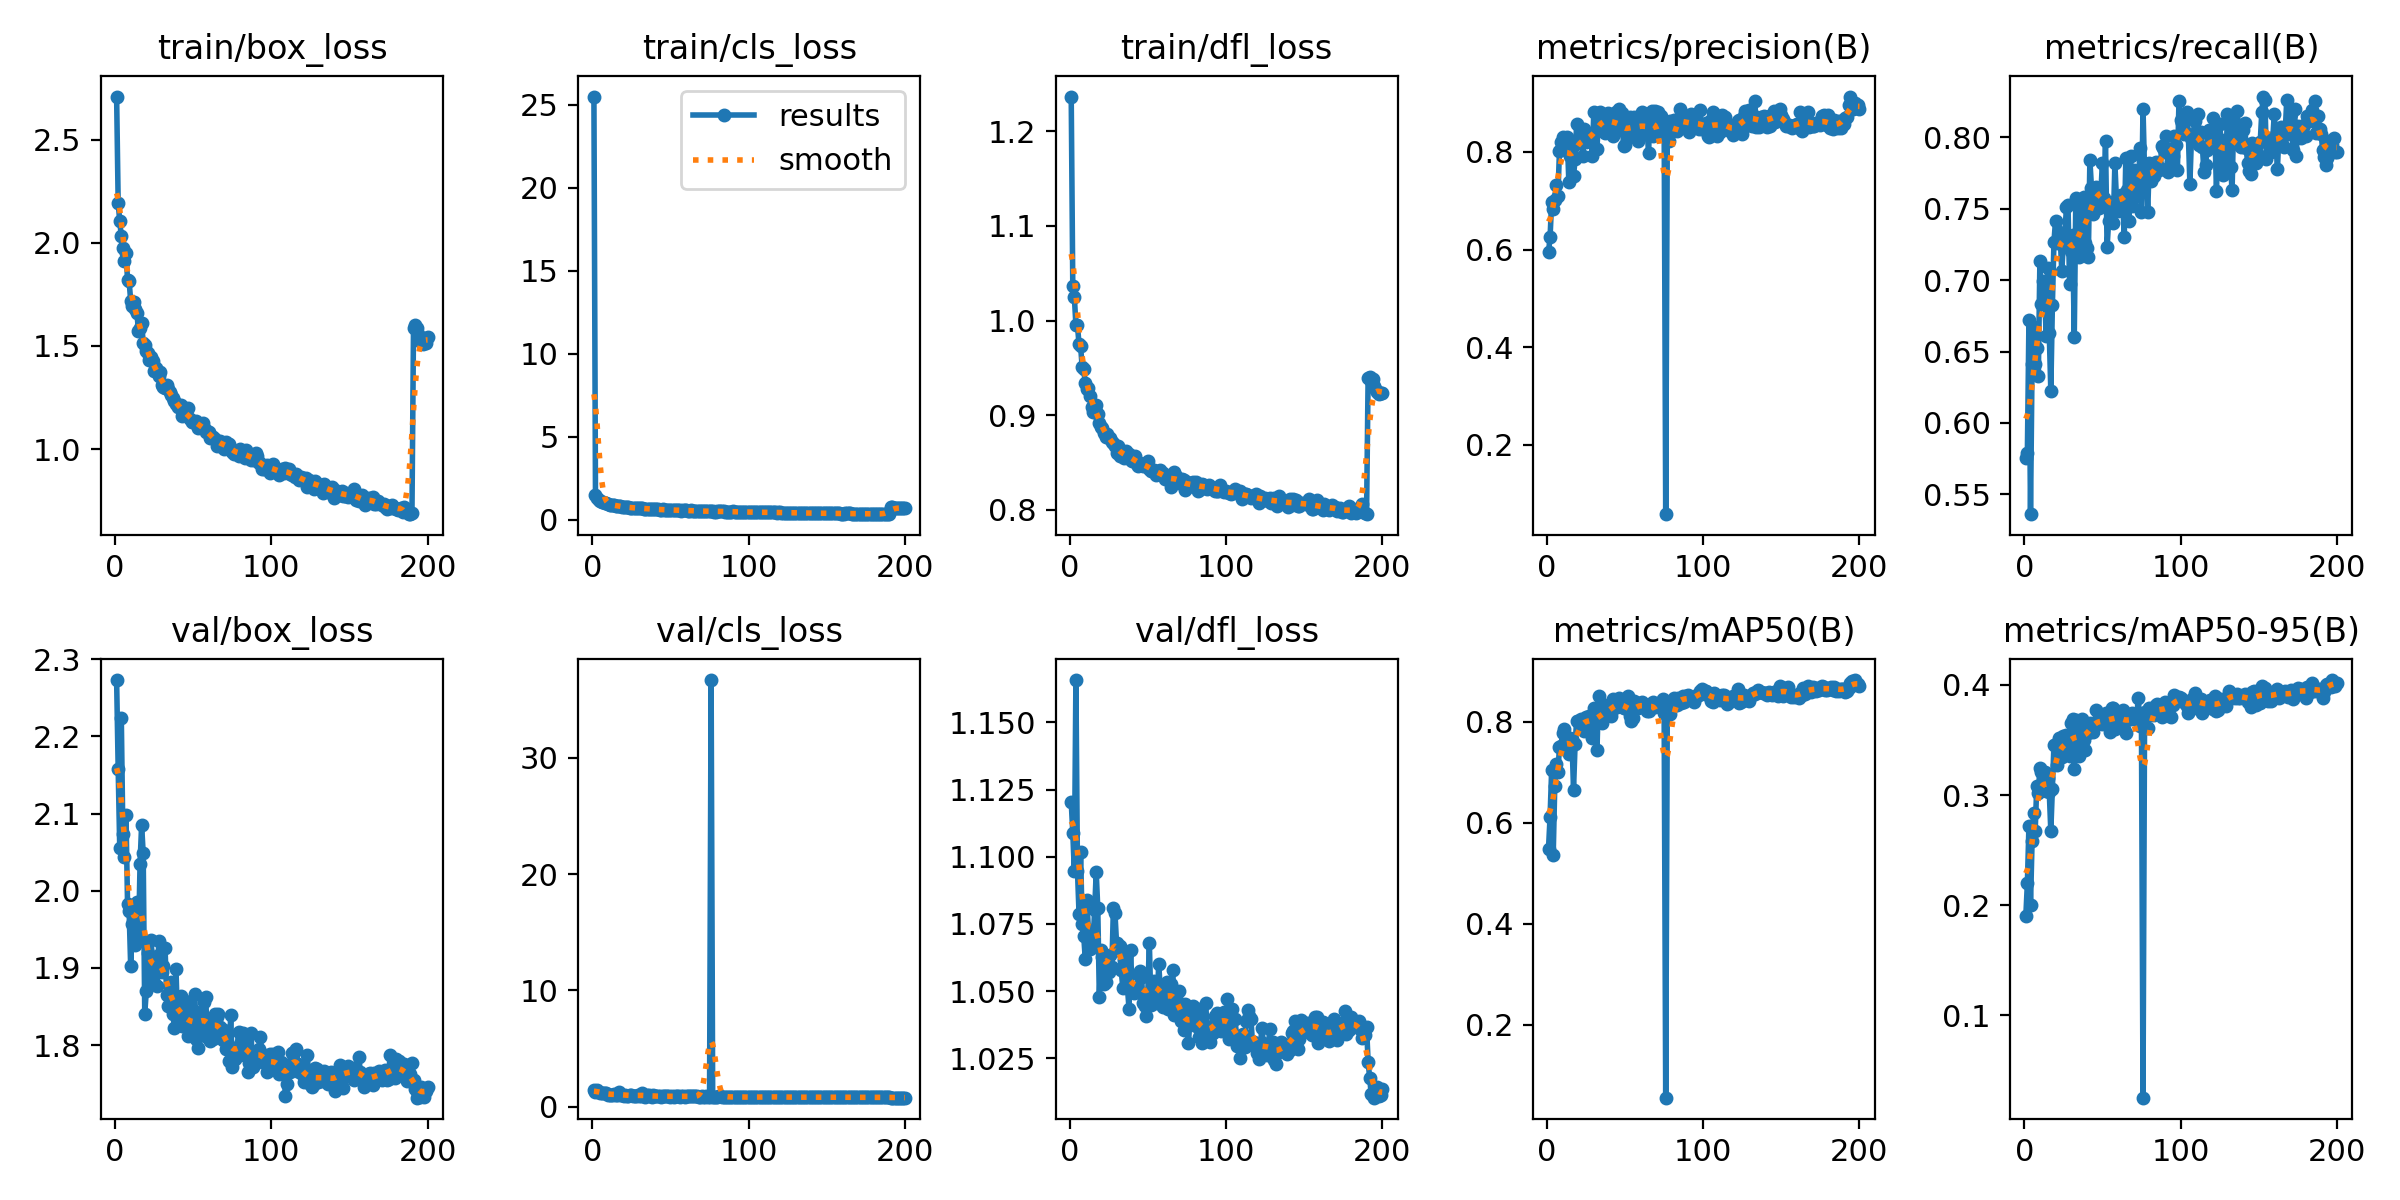

The file beside this chart, header and first rows:
epoch, time, train/box_loss, train/cls_loss, train/dfl_loss, metrics/precision(B), metrics/recall(B), metrics/mAP50(B), metrics/mAP50-95(B), val/box_loss, val/cls_loss, val/dfl_loss, lr/pg0, lr/pg1, lr/pg2
1, 35.4, 2.709, 25.5, 1.237, 0.5946, 0.5754, 0.5487, 0.19, 2.273, 1.49, 1.12, 0.0006628, 0.0006628, 0.0006628
2, 70.5, 2.192, 1.507, 1.037, 0.6255, 0.5792, 0.6118, 0.22, 2.158, 1.252, 1.109, 0.001323, 0.001323, 0.001323
3, 105.4, 2.106, 1.348, 1.025, 0.6973, 0.6717, 0.7033, 0.2722, 2.056, 1.462, 1.095, 0.001976, 0.001976, 0.001976
4, 139.8, 2.032, 1.211, 0.9952, 0.6827, 0.5361, 0.5353, 0.2003, 2.225, 1.277, 1.166, 0.00197, 0.00197, 0.00197
5, 174.1, 1.976, 1.131, 0.9948, 0.7012, 0.6413, 0.6731, 0.258, 2.074, 1.168, 1.095, 0.00196, 0.00196, 0.00196
6, 208.5, 1.91, 1.09, 0.9749, 0.7317, 0.667, 0.7164, 0.2839, 2.043, 1.189, 1.079, 0.00195, 0.00195, 0.00195
7, 242.8, 1.951, 1.099, 0.9728, 0.7089, 0.6413, 0.6994, 0.2676, 2.098, 1.16, 1.102, 0.001941, 0.001941, 0.001941
8, 277.1, 1.821, 1.002, 0.9512, 0.8013, 0.6527, 0.7492, 0.3084, 1.983, 1.164, 1.075, 0.001931, 0.001931, 0.001931
9, 311.5, 1.813, 0.9974, 0.9484, 0.8194, 0.6325, 0.752, 0.3017, 1.974, 1.192, 1.071, 0.001921, 0.001921, 0.001921
10, 345.7, 1.72, 0.9346, 0.9337, 0.8303, 0.7131, 0.7769, 0.3247, 1.902, 1.06, 1.062, 0.001911, 0.001911, 0.001911
11, 380.1, 1.693, 0.905, 0.9274, 0.8217, 0.6835, 0.7851, 0.3208, 1.957, 1.042, 1.084, 0.001901, 0.001901, 0.001901
12, 414.4, 1.715, 0.9154, 0.9288, 0.8094, 0.6996, 0.769, 0.3108, 1.946, 1.039, 1.073, 0.001891, 0.001891, 0.001891
13, 448.7, 1.68, 0.9055, 0.9205, 0.8313, 0.6934, 0.7604, 0.3211, 1.93, 1.014, 1.066, 0.001881, 0.001881, 0.001881
14, 483, 1.658, 0.9007, 0.9085, 0.7382, 0.6611, 0.7366, 0.3041, 1.985, 1.131, 1.073, 0.001871, 0.001871, 0.001871
15, 517.3, 1.574, 0.8332, 0.9037, 0.7917, 0.7085, 0.768, 0.3154, 1.935, 0.9953, 1.068, 0.001861, 0.001861, 0.001861
16, 551.6, 1.587, 0.8504, 0.9061, 0.8079, 0.6629, 0.7656, 0.303, 2.035, 1.036, 1.08, 0.001852, 0.001852, 0.001852
17, 585.9, 1.612, 0.8501, 0.9111, 0.7497, 0.6223, 0.6653, 0.2673, 2.085, 1.285, 1.094, 0.001842, 0.001842, 0.001842
18, 620.2, 1.517, 0.8143, 0.9015, 0.7844, 0.6824, 0.7548, 0.3053, 2.049, 1.034, 1.081, 0.001832, 0.001832, 0.001832
19, 654.5, 1.505, 0.7903, 0.8914, 0.8566, 0.7267, 0.8016, 0.3451, 1.841, 0.9853, 1.048, 0.001822, 0.001822, 0.001822
20, 688.9, 1.477, 0.7968, 0.8872, 0.8184, 0.7414, 0.8013, 0.3467, 1.87, 0.9471, 1.065, 0.001812, 0.001812, 0.001812
21, 723.2, 1.467, 0.7709, 0.8868, 0.834, 0.7257, 0.7988, 0.3269, 1.919, 0.9941, 1.063, 0.001802, 0.001802, 0.001802
22, 757.5, 1.432, 0.7689, 0.8806, 0.8192, 0.7338, 0.8054, 0.352, 1.883, 0.9684, 1.053, 0.001792, 0.001792, 0.001792
23, 791.8, 1.445, 0.7684, 0.8764, 0.7924, 0.73, 0.7974, 0.3465, 1.936, 0.9732, 1.054, 0.001782, 0.001782, 0.001782
24, 826.2, 1.425, 0.7464, 0.8798, 0.8466, 0.7066, 0.7817, 0.3345, 1.909, 1.002, 1.06, 0.001772, 0.001772, 0.001772
25, 860.5, 1.381, 0.7173, 0.8761, 0.8194, 0.7248, 0.8086, 0.3533, 1.88, 0.994, 1.057, 0.001762, 0.001762, 0.001762
26, 894.8, 1.394, 0.7309, 0.8753, 0.8367, 0.7326, 0.8065, 0.3382, 1.913, 0.9715, 1.063, 0.001752, 0.001752, 0.001752
27, 929.1, 1.373, 0.7314, 0.872, 0.8258, 0.751, 0.8102, 0.3545, 1.877, 0.912, 1.059, 0.001743, 0.001743, 0.001743
28, 963.5, 1.353, 0.7257, 0.8704, 0.8327, 0.7529, 0.8086, 0.3443, 1.935, 0.9581, 1.081, 0.001733, 0.001733, 0.001733
29, 997.8, 1.373, 0.7407, 0.8675, 0.7915, 0.6971, 0.7679, 0.3355, 1.918, 1.042, 1.079, 0.001723, 0.001723, 0.001723
30, 1032, 1.31, 0.6977, 0.8604, 0.8821, 0.7205, 0.8261, 0.3654, 1.894, 0.9643, 1.068, 0.001713, 0.001713, 0.001713
31, 1066, 1.302, 0.6903, 0.8673, 0.841, 0.7313, 0.8179, 0.3687, 1.903, 0.9537, 1.065, 0.001703, 0.001703, 0.001703
32, 1101, 1.296, 0.6996, 0.8567, 0.8052, 0.66, 0.7432, 0.3233, 1.926, 1.18, 1.067, 0.001693, 0.001693, 0.001693
33, 1135, 1.308, 0.6838, 0.8609, 0.873, 0.7576, 0.8514, 0.3684, 1.865, 0.9036, 1.058, 0.001683, 0.001683, 0.001683
34, 1170, 1.29, 0.6701, 0.8584, 0.8815, 0.7545, 0.8287, 0.362, 1.85, 0.8867, 1.051, 0.001673, 0.001673, 0.001673
35, 1205, 1.278, 0.6712, 0.8551, 0.8586, 0.716, 0.797, 0.3356, 1.864, 0.9898, 1.062, 0.001663, 0.001663, 0.001663
36, 1239, 1.263, 0.6618, 0.862, 0.8737, 0.7279, 0.8071, 0.3517, 1.882, 0.99, 1.063, 0.001654, 0.001654, 0.001654
37, 1273, 1.249, 0.6586, 0.8561, 0.8389, 0.7459, 0.8326, 0.3695, 1.84, 0.9318, 1.051, 0.001644, 0.001644, 0.001644
38, 1307, 1.233, 0.6504, 0.859, 0.8648, 0.7579, 0.8138, 0.3498, 1.822, 0.8867, 1.043, 0.001634, 0.001634, 0.001634
39, 1342, 1.221, 0.6518, 0.853, 0.8785, 0.7262, 0.822, 0.3407, 1.899, 0.9804, 1.065, 0.001624, 0.001624, 0.001624
40, 1376, 1.202, 0.6411, 0.852, 0.8716, 0.7224, 0.8196, 0.357, 1.828, 0.9095, 1.05, 0.001614, 0.001614, 0.001614
41, 1410, 1.216, 0.641, 0.8541, 0.8733, 0.7163, 0.8106, 0.3564, 1.831, 0.9219, 1.049, 0.001604, 0.001604, 0.001604
42, 1445, 1.212, 0.633, 0.8571, 0.833, 0.784, 0.8447, 0.3651, 1.864, 0.903, 1.05, 0.001594, 0.001594, 0.001594
43, 1479, 1.162, 0.6189, 0.8488, 0.8481, 0.7644, 0.8276, 0.3629, 1.825, 0.9104, 1.05, 0.001584, 0.001584, 0.001584
44, 1513, 1.178, 0.6207, 0.8465, 0.8817, 0.746, 0.8377, 0.357, 1.828, 0.8803, 1.056, 0.001574, 0.001574, 0.001574
45, 1547, 1.186, 0.6362, 0.8489, 0.8458, 0.7541, 0.8295, 0.3635, 1.857, 0.9301, 1.057, 0.001564, 0.001564, 0.001564
46, 1582, 1.161, 0.6131, 0.8477, 0.8868, 0.7655, 0.8474, 0.377, 1.839, 0.9115, 1.055, 0.001554, 0.001554, 0.001554
47, 1616, 1.199, 0.6179, 0.8466, 0.8455, 0.7567, 0.8333, 0.3668, 1.812, 0.8915, 1.046, 0.001545, 0.001545, 0.001545
48, 1650, 1.144, 0.5949, 0.8472, 0.8789, 0.7503, 0.8358, 0.3663, 1.823, 0.9031, 1.044, 0.001535, 0.001535, 0.001535
49, 1685, 1.132, 0.5928, 0.8469, 0.8109, 0.7605, 0.8264, 0.3658, 1.82, 0.9498, 1.041, 0.001525, 0.001525, 0.001525
50, 1719, 1.13, 0.5981, 0.8513, 0.8145, 0.782, 0.8261, 0.3646, 1.845, 0.8838, 1.049, 0.001515, 0.001515, 0.001515
51, 1753, 1.132, 0.6015, 0.8426, 0.8579, 0.7572, 0.8335, 0.3654, 1.866, 0.9043, 1.068, 0.001505, 0.001505, 0.001505
52, 1788, 1.137, 0.5981, 0.8409, 0.8597, 0.7972, 0.8498, 0.3745, 1.808, 0.8623, 1.045, 0.001495, 0.001495, 0.001495
53, 1822, 1.104, 0.5863, 0.8423, 0.8703, 0.7229, 0.8102, 0.3685, 1.796, 0.89, 1.05, 0.001485, 0.001485, 0.001485
54, 1856, 1.119, 0.587, 0.8421, 0.8333, 0.7411, 0.8005, 0.3656, 1.841, 0.932, 1.054, 0.001475, 0.001475, 0.001475
55, 1890, 1.112, 0.6007, 0.8365, 0.8392, 0.7516, 0.8064, 0.3575, 1.836, 0.9361, 1.053, 0.001465, 0.001465, 0.001465
56, 1925, 1.127, 0.6019, 0.8392, 0.8717, 0.7541, 0.8411, 0.379, 1.822, 0.8689, 1.046, 0.001455, 0.001455, 0.001455
57, 1959, 1.1, 0.5677, 0.8397, 0.8562, 0.7399, 0.8329, 0.3793, 1.856, 0.8972, 1.06, 0.001446, 0.001446, 0.001446
58, 1993, 1.085, 0.5816, 0.8416, 0.8226, 0.7817, 0.8273, 0.3601, 1.863, 0.8903, 1.051, 0.001436, 0.001436, 0.001436
59, 2028, 1.086, 0.5702, 0.8367, 0.8396, 0.7564, 0.8376, 0.3696, 1.81, 0.8566, 1.046, 0.001426, 0.001426, 0.001426
60, 2062, 1.085, 0.573, 0.8389, 0.8678, 0.7486, 0.835, 0.369, 1.817, 0.9221, 1.044, 0.001416, 0.001416, 0.001416
... 140 more rows
